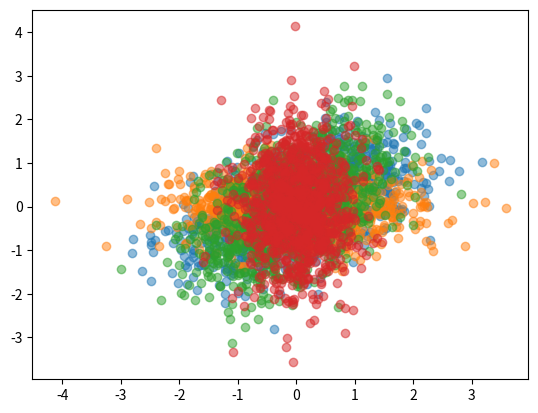

Write the Python code that produced this figure.



import numpy as np
import matplotlib.pyplot as plt


class CSP:

    def __init__(self, method: str):
        if method == 'OVR' or method == 'pairwise':
            self.method = method
        else:
            raise('Wrong method name. Current methods include "OVR" and "pairwise"')

    def compute(self, data: np.array, labels:np.array) -> list[np.array]:
        computed_csp = []

        if self.method == 'OVR':
            for class_num in range(len(data)):
                one = data[labels == class_num]
                rest = data[labels != class_num]
                ovr_csp = self._csp(one, rest)
                computed_csp.append(ovr_csp)

        elif self.method == 'pairwise':
            for class_num1 in range(len(data)-1):
                for class_num2 in range(class_num1+1, len(data)):
                    data1 = data[labels == class_num1]
                    data2 = data[labels == class_num2]
                    pair_csp = self._csp(data1, data2)
                    computed_csp.append(pair_csp)

        return computed_csp




    def _csp(self, data1: np.array, data2: np.array):
        pass






if __name__ == '__main__':
    random_gen = np.random.default_rng()
    data1 = random_gen.normal(size=(1000, 2))
    cov1 = np.array([[1, 0.4],
                   [0.4, 0.7]])
    data1 = data1 @ np.linalg.cholesky(cov1).T
    data2 = random_gen.normal(size=(1000, 2))
    cov2 = np.array([[1, 0],
                     [0, 0.5]])
    data2 = data2 @ cov2
    plt.scatter(data1[:,0], data1[:,1], alpha=0.5)
    plt.scatter(data2[:,0], data2[:,1], alpha=0.5)
    plt.show()
    csp = np.linalg.inv(np.cov(data2.T)) @ np.linalg.cholesky(cov2).T
    #csp = np.linalg.inv(cov2) @ cov1
    eigval, eigvec = np.linalg.eig(csp)
    idx = np.argsort(eigval)[::-1]
    eigval = eigval[idx]
    eigvec = eigvec[:, idx]
    print(eigval)
    print(eigvec)
    data1 = data1 @ eigvec
    data2 = data2 @ eigvec
    plt.scatter(data1[:,0], data1[:,1], alpha=0.5)
    plt.scatter(data2[:,0], data2[:,1], alpha=0.5)
    plt.show()